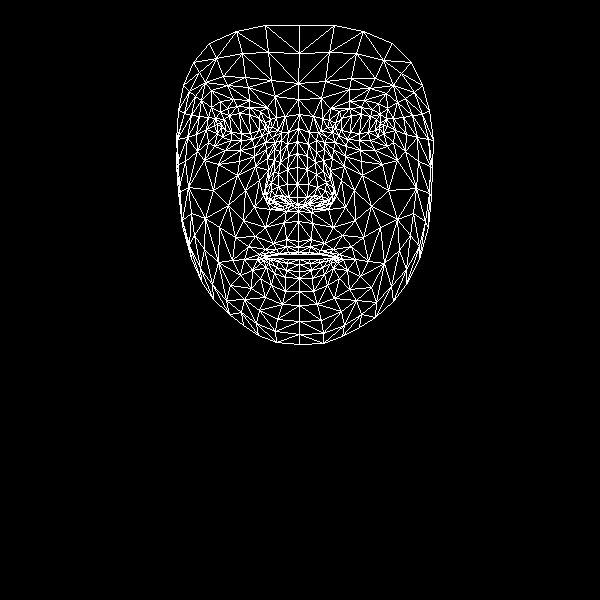

The table this chart was drawn from, first rows:
, x, y
0, 298, 241
1, 297, 197
2, 298, 211
3, 288, 156
4, 297, 184
5, 297, 167
6, 298, 128
7, 221, 127
8, 298, 99
9, 298, 83
10, 299, 25
11, 298, 247
12, 298, 252
13, 299, 254
14, 299, 259
15, 299, 264
16, 299, 271
17, 299, 278
18, 299, 291
19, 297, 204
20, 288, 204
21, 183, 85
22, 252, 139
23, 241, 140
24, 231, 140
25, 217, 133
26, 262, 135
27, 237, 106
28, 249, 107
29, 227, 108
30, 220, 112
31, 208, 142
32, 259, 310
33, 217, 124
34, 177, 139
35, 196, 134
36, 245, 190
37, 286, 239
38, 288, 252
39, 273, 243
40, 265, 249
41, 279, 253
42, 272, 255
43, 252, 270
44, 288, 197
45, 287, 184
46, 201, 100
47, 267, 158
48, 266, 195
49, 265, 188
50, 213, 190
51, 287, 169
52, 227, 85
53, 211, 90
54, 193, 62
55, 275, 96
56, 260, 111
57, 244, 259
58, 191, 258
59, 274, 202
... 408 more rows
